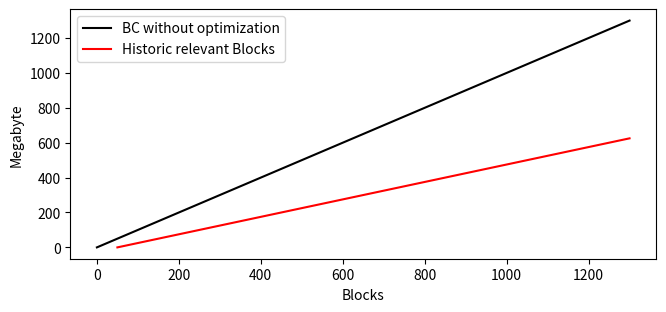

Generate this figure with matplotlib: (Note: this script raises an exception after producing the figure.)
# Imports
from matplotlib import pyplot as plt
# Data for 'Linear'
plt.figure(figsize=(21*0.36,9*0.36))
# Data for 'Linear'
LINx = [0,1300]
LINy = [0,1300]
# Data for 'Relevant Transactions'
RBx = [50,650,1300]
RBy = [0,300,625]
# Plotting
plt.plot(LINx, LINy, 'k')
plt.plot(RBx, RBy, 'r')
# Nameing
plt.xlabel('Blocks')
plt.ylabel('Megabyte')
plt.legend(["BC without optimization",
	"Historic relevant Blocks"])
# Finalize
plt.grid(b=True, which='major', color='#dddddd',
	linestyle='-.', linewidth=0.4)
plt.tight_layout()
# Output
plt.show()